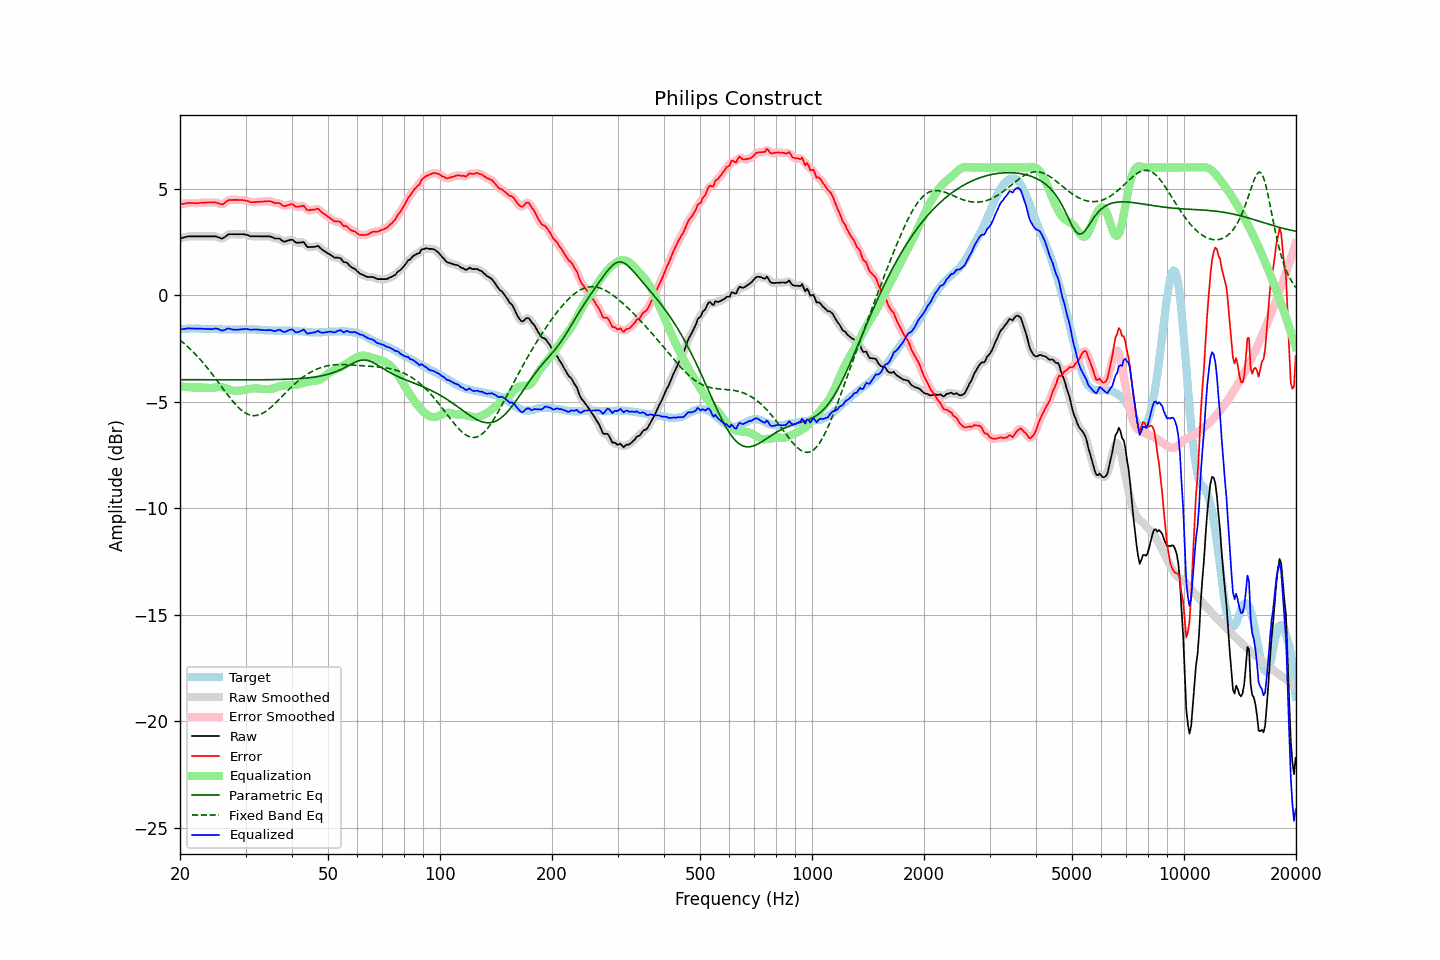

The data file committed next to this chart (first rows):
frequency, raw, error, smoothed, error_smoothed, equalization, parametric_eq, fixed_band_eq, equalized_raw, equalized_smoothed, target
20.00, 2.67, 4.27, 2.66, 4.26, -4.27, -3.97, -2.11, -1.61, -1.61, -1.60
20.20, 2.69, 4.28, 2.69, 4.28, -4.28, -3.97, -2.17, -1.60, -1.60, -1.59
20.40, 2.71, 4.29, 2.71, 4.30, -4.30, -3.97, -2.23, -1.59, -1.59, -1.58
20.61, 2.72, 4.31, 2.73, 4.31, -4.30, -3.97, -2.29, -1.58, -1.58, -1.58
20.81, 2.75, 4.32, 2.75, 4.32, -4.31, -3.97, -2.36, -1.57, -1.57, -1.57
21.02, 2.77, 4.34, 2.76, 4.33, -4.32, -3.97, -2.43, -1.55, -1.56, -1.57
21.23, 2.77, 4.33, 2.77, 4.33, -4.33, -3.97, -2.50, -1.56, -1.56, -1.56
21.44, 2.77, 4.33, 2.77, 4.33, -4.33, -3.97, -2.57, -1.56, -1.56, -1.57
21.66, 2.77, 4.33, 2.77, 4.33, -4.33, -3.97, -2.65, -1.57, -1.57, -1.57
21.87, 2.77, 4.33, 2.77, 4.33, -4.33, -3.97, -2.72, -1.57, -1.57, -1.57
22.09, 2.77, 4.32, 2.77, 4.32, -4.33, -3.97, -2.80, -1.57, -1.57, -1.56
22.31, 2.77, 4.32, 2.77, 4.33, -4.33, -3.97, -2.88, -1.57, -1.57, -1.56
22.54, 2.77, 4.33, 2.77, 4.33, -4.33, -3.97, -2.97, -1.57, -1.57, -1.57
22.76, 2.77, 4.34, 2.77, 4.34, -4.34, -3.97, -3.05, -1.57, -1.57, -1.58
22.99, 2.77, 4.34, 2.77, 4.34, -4.34, -3.97, -3.14, -1.58, -1.58, -1.58
23.22, 2.77, 4.34, 2.77, 4.35, -4.35, -3.97, -3.23, -1.58, -1.58, -1.58
23.45, 2.77, 4.35, 2.77, 4.35, -4.35, -3.97, -3.32, -1.59, -1.59, -1.59
23.69, 2.77, 4.35, 2.77, 4.35, -4.36, -3.97, -3.41, -1.59, -1.59, -1.59
23.92, 2.77, 4.36, 2.77, 4.36, -4.36, -3.97, -3.51, -1.59, -1.59, -1.59
24.16, 2.77, 4.36, 2.77, 4.36, -4.36, -3.97, -3.60, -1.59, -1.59, -1.59
24.40, 2.77, 4.36, 2.77, 4.36, -4.35, -3.97, -3.70, -1.59, -1.59, -1.59
24.65, 2.77, 4.36, 2.77, 4.36, -4.34, -3.97, -3.80, -1.58, -1.58, -1.59
24.89, 2.77, 4.36, 2.76, 4.35, -4.33, -3.97, -3.90, -1.56, -1.57, -1.59
25.14, 2.74, 4.34, 2.74, 4.34, -4.32, -3.97, -4.00, -1.57, -1.57, -1.59
25.39, 2.71, 4.32, 2.71, 4.31, -4.31, -3.97, -4.10, -1.60, -1.60, -1.60
25.65, 2.69, 4.29, 2.68, 4.29, -4.31, -3.97, -4.21, -1.63, -1.63, -1.60
25.91, 2.66, 4.26, 2.67, 4.28, -4.32, -3.97, -4.31, -1.67, -1.65, -1.60
26.16, 2.69, 4.29, 2.69, 4.29, -4.34, -3.97, -4.41, -1.65, -1.65, -1.61
26.43, 2.73, 4.34, 2.74, 4.34, -4.36, -3.97, -4.51, -1.62, -1.62, -1.61
26.69, 2.80, 4.40, 2.80, 4.40, -4.38, -3.97, -4.61, -1.59, -1.59, -1.61
26.96, 2.85, 4.46, 2.84, 4.45, -4.41, -3.97, -4.71, -1.56, -1.57, -1.61
27.23, 2.87, 4.47, 2.86, 4.47, -4.44, -3.97, -4.81, -1.57, -1.58, -1.61
27.50, 2.87, 4.47, 2.87, 4.48, -4.46, -3.98, -4.90, -1.60, -1.59, -1.61
27.77, 2.87, 4.48, 2.87, 4.48, -4.48, -3.98, -5.00, -1.61, -1.61, -1.61
28.05, 2.87, 4.48, 2.87, 4.48, -4.49, -3.98, -5.08, -1.62, -1.62, -1.61
28.33, 2.87, 4.48, 2.87, 4.48, -4.49, -3.98, -5.17, -1.62, -1.62, -1.61
28.62, 2.87, 4.48, 2.87, 4.48, -4.48, -3.98, -5.25, -1.62, -1.62, -1.61
28.90, 2.87, 4.47, 2.87, 4.47, -4.48, -3.98, -5.32, -1.61, -1.61, -1.60
29.19, 2.87, 4.47, 2.87, 4.47, -4.47, -3.98, -5.39, -1.60, -1.60, -1.61
29.48, 2.87, 4.47, 2.86, 4.47, -4.46, -3.98, -5.45, -1.59, -1.60, -1.61
29.78, 2.86, 4.45, 2.86, 4.46, -4.45, -3.98, -5.50, -1.59, -1.59, -1.60
30.08, 2.85, 4.44, 2.84, 4.44, -4.43, -3.98, -5.54, -1.59, -1.59, -1.60
30.38, 2.83, 4.43, 2.82, 4.42, -4.42, -3.97, -5.59, -1.59, -1.60, -1.60
30.68, 2.80, 4.40, 2.80, 4.40, -4.40, -3.97, -5.61, -1.61, -1.61, -1.60
30.99, 2.77, 4.37, 2.78, 4.38, -4.39, -3.97, -5.64, -1.63, -1.62, -1.60
31.30, 2.77, 4.37, 2.76, 4.37, -4.38, -3.97, -5.65, -1.62, -1.62, -1.60
31.61, 2.77, 4.37, 2.76, 4.37, -4.38, -3.97, -5.66, -1.61, -1.61, -1.61
31.93, 2.77, 4.37, 2.77, 4.38, -4.37, -3.97, -5.65, -1.61, -1.61, -1.61
32.24, 2.77, 4.38, 2.77, 4.38, -4.38, -3.97, -5.64, -1.61, -1.61, -1.62
32.57, 2.77, 4.39, 2.77, 4.39, -4.38, -3.97, -5.62, -1.62, -1.62, -1.62
32.89, 2.77, 4.39, 2.77, 4.39, -4.39, -3.97, -5.60, -1.63, -1.63, -1.62
33.22, 2.77, 4.40, 2.77, 4.40, -4.40, -3.97, -5.56, -1.64, -1.64, -1.63
33.55, 2.77, 4.40, 2.77, 4.40, -4.41, -3.97, -5.52, -1.64, -1.64, -1.64
33.89, 2.77, 4.41, 2.77, 4.41, -4.41, -3.97, -5.47, -1.65, -1.65, -1.65
34.23, 2.77, 4.41, 2.77, 4.42, -4.41, -3.97, -5.42, -1.64, -1.64, -1.65
34.57, 2.77, 4.42, 2.77, 4.42, -4.40, -3.97, -5.36, -1.64, -1.64, -1.65
34.92, 2.77, 4.42, 2.76, 4.41, -4.40, -3.97, -5.30, -1.63, -1.64, -1.65
35.27, 2.74, 4.39, 2.73, 4.39, -4.39, -3.97, -5.23, -1.65, -1.66, -1.66
35.62, 2.71, 4.36, 2.70, 4.36, -4.38, -3.96, -5.17, -1.67, -1.67, -1.66
35.97, 2.67, 4.33, 2.68, 4.34, -4.35, -3.96, -5.09, -1.69, -1.68, -1.66
... 635 more rows
